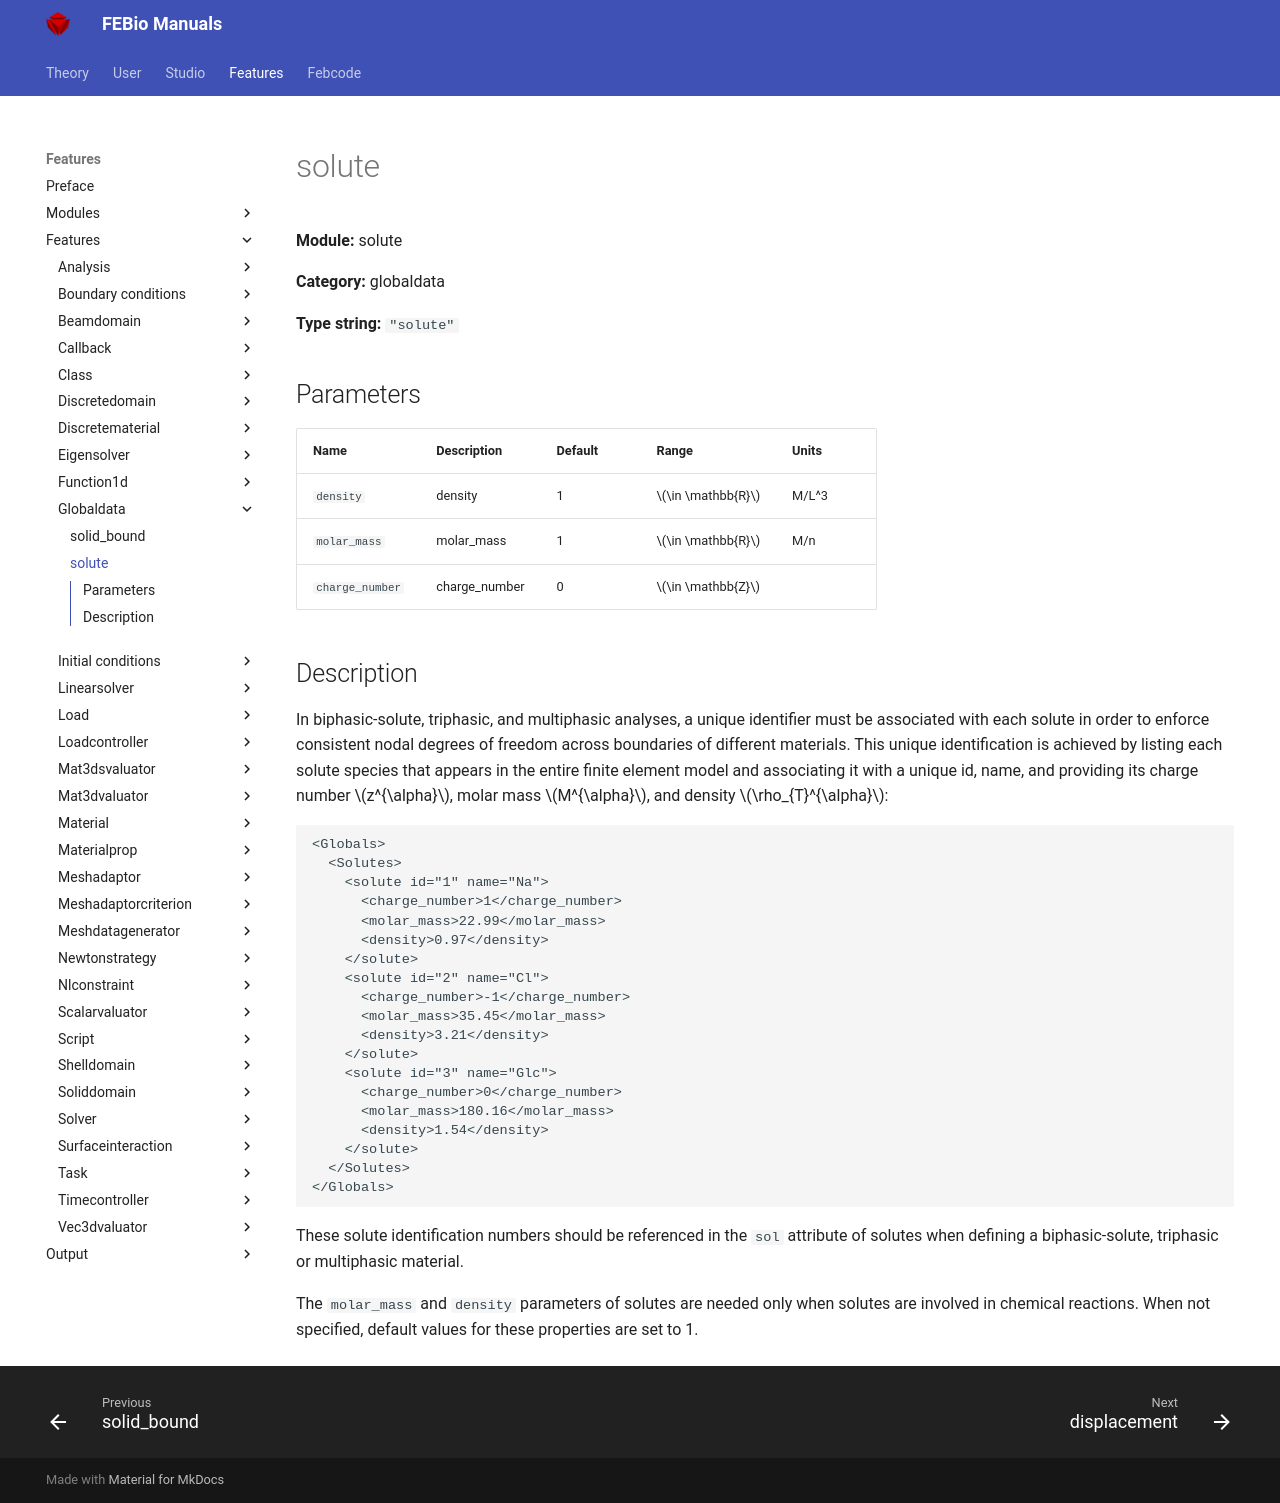

repository: febiosoftware/febio-docs · page: features/features/solute_globaldata_solute/index.html · generator: mkdocs

# solute

**Module:** solute

**Category:** globaldata

**Type string:** `"solute"`

## Parameters

| Name | Description | Default | Range | Units |
|------|-------------|---------|-------|-------|
| `density` | density | 1 | $\in \mathbb{R}$ | M/L^3 |
| `molar_mass` | molar_mass | 1 | $\in \mathbb{R}$ | M/n |
| `charge_number` | charge_number | 0 | $\in \mathbb{Z}$ |  |


## Description

In biphasic-solute, triphasic, and multiphasic analyses, a unique identifier must be associated with each solute in order to enforce consistent nodal degrees of freedom across boundaries of different materials. This unique identification is achieved by listing each solute species that appears in the entire finite element model and associating it with a unique id, name, and providing its charge number $z^{\alpha}$, molar mass $M^{\alpha}$, and density $\rho_{T}^{\alpha}$:

```
<Globals>
  <Solutes>
    <solute id="1" name="Na">
      <charge_number>1</charge_number>
      <molar_mass>22.99</molar_mass>
      <density>0.97</density>
    </solute>
    <solute id="2" name="Cl">
      <charge_number>-1</charge_number>
      <molar_mass>35.45</molar_mass>
      <density>3.21</density>
    </solute>
    <solute id="3" name="Glc">
      <charge_number>0</charge_number>
      <molar_mass>180.16</molar_mass>
      <density>1.54</density>
    </solute>
  </Solutes>
</Globals>
```

These solute identification numbers should be referenced in the `sol` attribute of solutes when defining a biphasic-solute, triphasic or multiphasic material.

The `molar_mass` and `density` parameters of solutes are needed only when solutes are involved in chemical reactions. When not specified, default values for these properties are set to 1.
